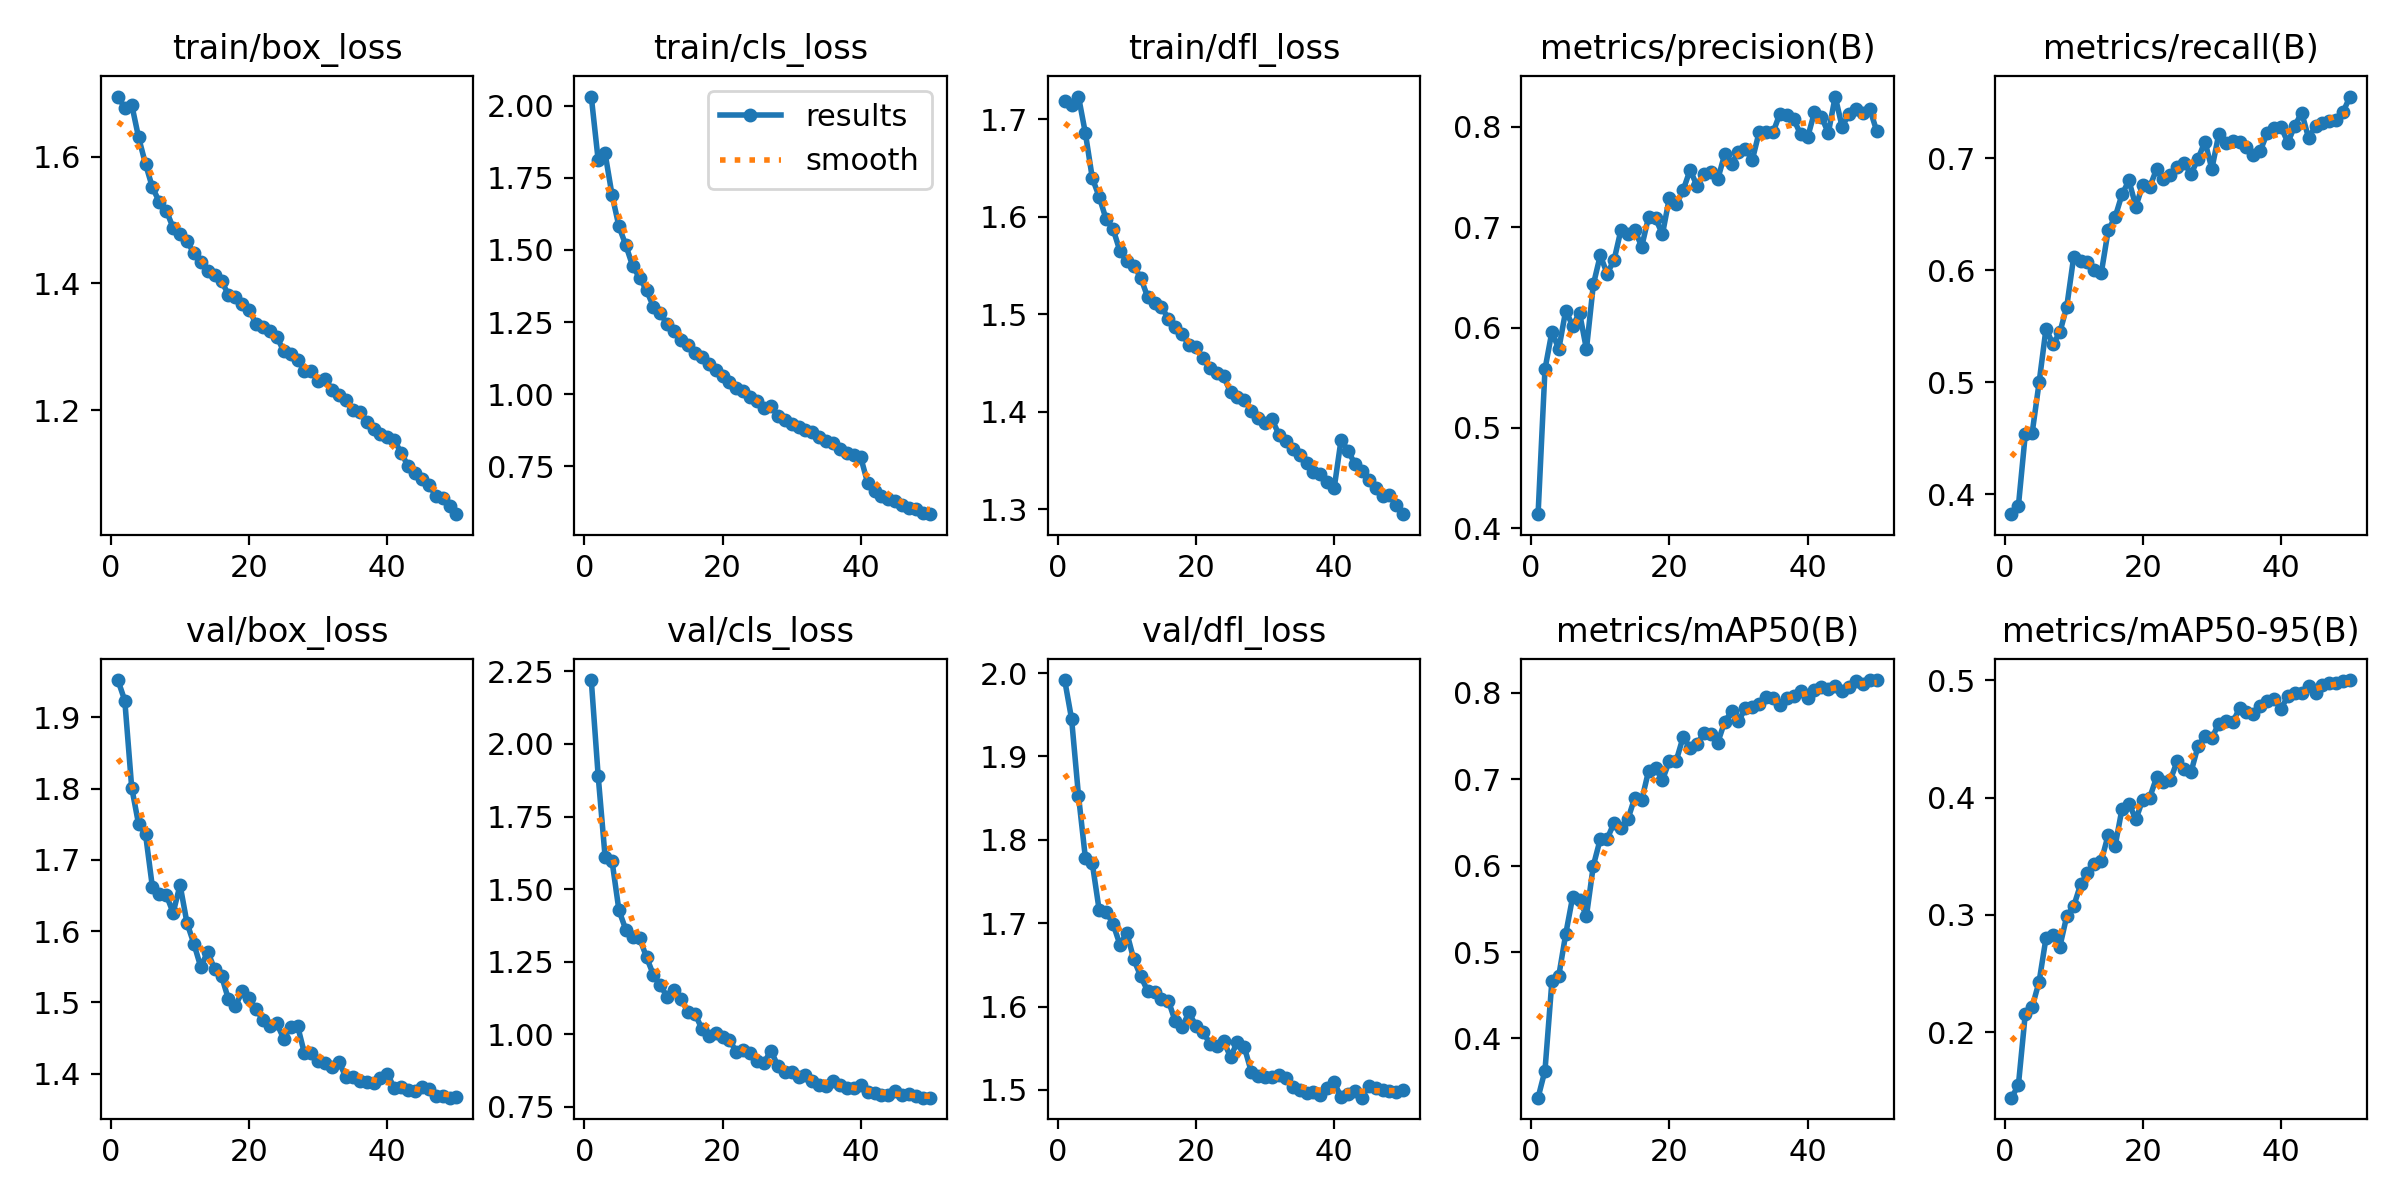

The file beside this chart, header and first rows:
epoch, time, train/box_loss, train/cls_loss, train/dfl_loss, metrics/precision(B), metrics/recall(B), metrics/mAP50(B), metrics/mAP50-95(B), val/box_loss, val/cls_loss, val/dfl_loss, lr/pg0, lr/pg1, lr/pg2
1, 331.9, 1.695, 2.032, 1.719, 0.4141, 0.3824, 0.3314, 0.144, 1.952, 2.22, 1.992, 0.0003323, 0.0003323, 0.0671
2, 671.3, 1.677, 1.811, 1.714, 0.5586, 0.3895, 0.3629, 0.1545, 1.923, 1.889, 1.945, 0.0006525, 0.0006525, 0.03408
3, 1007, 1.682, 1.835, 1.723, 0.5958, 0.4538, 0.4661, 0.2155, 1.801, 1.611, 1.853, 0.0009595, 0.0009595, 0.001058
4, 1343, 1.63, 1.691, 1.685, 0.5787, 0.4551, 0.4726, 0.2215, 1.75, 1.598, 1.778, 0.0009406, 0.0009406, 0.0009406
5, 1679, 1.589, 1.582, 1.64, 0.6171, 0.4999, 0.5207, 0.243, 1.736, 1.428, 1.772, 0.0009208, 0.0009208, 0.0009208
6, 2015, 1.552, 1.516, 1.62, 0.6018, 0.5481, 0.5635, 0.2803, 1.661, 1.36, 1.715, 0.000901, 0.000901, 0.000901
7, 2352, 1.529, 1.444, 1.597, 0.6147, 0.534, 0.5606, 0.2831, 1.652, 1.337, 1.714, 0.0008812, 0.0008812, 0.0008812
8, 2684, 1.515, 1.404, 1.587, 0.5785, 0.5446, 0.5418, 0.2728, 1.651, 1.331, 1.699, 0.0008614, 0.0008614, 0.0008614
9, 3016, 1.488, 1.36, 1.565, 0.643, 0.5676, 0.6001, 0.299, 1.626, 1.265, 1.674, 0.0008416, 0.0008416, 0.0008416
10, 3353, 1.478, 1.303, 1.554, 0.672, 0.6118, 0.6307, 0.3073, 1.665, 1.204, 1.688, 0.0008218, 0.0008218, 0.0008218
11, 3689, 1.467, 1.28, 1.55, 0.6539, 0.6084, 0.6311, 0.3259, 1.612, 1.169, 1.657, 0.000802, 0.000802, 0.000802
12, 4028, 1.447, 1.242, 1.538, 0.6674, 0.6073, 0.6496, 0.3357, 1.582, 1.128, 1.637, 0.0007822, 0.0007822, 0.0007822
13, 4364, 1.434, 1.218, 1.518, 0.6976, 0.6005, 0.643, 0.3438, 1.55, 1.152, 1.619, 0.0007624, 0.0007624, 0.0007624
14, 4695, 1.42, 1.189, 1.512, 0.6929, 0.5978, 0.6537, 0.3459, 1.571, 1.122, 1.618, 0.0007426, 0.0007426, 0.0007426
15, 5034, 1.413, 1.169, 1.508, 0.6971, 0.6358, 0.6788, 0.3683, 1.546, 1.076, 1.609, 0.0007228, 0.0007228, 0.0007228
16, 5370, 1.404, 1.142, 1.496, 0.6808, 0.6475, 0.6758, 0.3587, 1.537, 1.071, 1.607, 0.000703, 0.000703, 0.000703
17, 5706, 1.382, 1.128, 1.487, 0.7105, 0.6679, 0.71, 0.3906, 1.505, 1.019, 1.582, 0.0006832, 0.0006832, 0.0006832
18, 6044, 1.379, 1.104, 1.48, 0.7088, 0.6802, 0.7133, 0.3948, 1.494, 0.9928, 1.576, 0.0006634, 0.0006634, 0.0006634
19, 6381, 1.367, 1.084, 1.468, 0.6932, 0.657, 0.699, 0.3814, 1.516, 1.006, 1.593, 0.0006436, 0.0006436, 0.0006436
20, 6718, 1.358, 1.063, 1.467, 0.7294, 0.6763, 0.7214, 0.3984, 1.506, 0.9912, 1.577, 0.0006238, 0.0006238, 0.0006238
21, 7055, 1.336, 1.042, 1.455, 0.7228, 0.6743, 0.7216, 0.3998, 1.491, 0.9807, 1.57, 0.000604, 0.000604, 0.000604
22, 7386, 1.331, 1.021, 1.445, 0.737, 0.6904, 0.7492, 0.4173, 1.475, 0.9394, 1.556, 0.0005842, 0.0005842, 0.0005842
23, 7723, 1.325, 1.01, 1.44, 0.7572, 0.6814, 0.7359, 0.4131, 1.467, 0.9473, 1.553, 0.0005644, 0.0005644, 0.0005644
24, 8059, 1.315, 0.9914, 1.436, 0.7413, 0.6855, 0.7407, 0.4151, 1.471, 0.9363, 1.559, 0.0005446, 0.0005446, 0.0005446
25, 8390, 1.294, 0.9767, 1.42, 0.753, 0.6926, 0.7537, 0.4315, 1.449, 0.9089, 1.539, 0.0005248, 0.0005248, 0.0005248
26, 8726, 1.288, 0.9537, 1.415, 0.7552, 0.6956, 0.7519, 0.4241, 1.465, 0.9022, 1.558, 0.000505, 0.000505, 0.000505
27, 9063, 1.279, 0.958, 1.413, 0.7479, 0.6861, 0.7423, 0.4222, 1.467, 0.9443, 1.551, 0.0004852, 0.0004852, 0.0004852
28, 9416, 1.262, 0.9257, 1.401, 0.7725, 0.6996, 0.7663, 0.444, 1.429, 0.8915, 1.522, 0.0004654, 0.0004654, 0.0004654
29, 9751, 1.262, 0.91, 1.394, 0.7635, 0.7149, 0.7786, 0.4524, 1.43, 0.869, 1.517, 0.0004456, 0.0004456, 0.0004456
30, 10103, 1.247, 0.8957, 1.389, 0.7748, 0.6905, 0.7671, 0.4509, 1.418, 0.8711, 1.516, 0.0004258, 0.0004258, 0.0004258
31, 10459, 1.249, 0.8873, 1.393, 0.778, 0.7216, 0.7824, 0.4631, 1.415, 0.8548, 1.516, 0.000406, 0.000406, 0.000406
32, 10818, 1.232, 0.8772, 1.377, 0.767, 0.7138, 0.7834, 0.4657, 1.41, 0.8586, 1.517, 0.0003862, 0.0003862, 0.0003862
33, 11168, 1.223, 0.8676, 1.37, 0.7951, 0.7152, 0.7868, 0.4641, 1.417, 0.8407, 1.514, 0.0003664, 0.0003664, 0.0003664
34, 11504, 1.215, 0.8518, 1.362, 0.7952, 0.7146, 0.7948, 0.4761, 1.395, 0.8268, 1.503, 0.0003466, 0.0003466, 0.0003466
35, 11840, 1.201, 0.8388, 1.356, 0.7945, 0.7102, 0.7944, 0.4729, 1.396, 0.8217, 1.5, 0.0003268, 0.0003268, 0.0003268
36, 12170, 1.197, 0.8311, 1.348, 0.8134, 0.703, 0.7864, 0.471, 1.39, 0.8389, 1.496, 0.000307, 0.000307, 0.000307
37, 12500, 1.181, 0.8093, 1.338, 0.8115, 0.7066, 0.7943, 0.4785, 1.389, 0.8257, 1.498, 0.0002872, 0.0002872, 0.0002872
38, 12831, 1.17, 0.7959, 1.336, 0.8077, 0.7224, 0.7958, 0.4825, 1.387, 0.8163, 1.494, 0.0002674, 0.0002674, 0.0002674
39, 13172, 1.163, 0.7879, 1.328, 0.7925, 0.7272, 0.8027, 0.4843, 1.395, 0.8167, 1.502, 0.0002476, 0.0002476, 0.0002476
40, 13503, 1.158, 0.7809, 1.322, 0.7895, 0.7281, 0.7939, 0.4756, 1.4, 0.8253, 1.509, 0.0002278, 0.0002278, 0.0002278
41, 13838, 1.152, 0.6917, 1.371, 0.8146, 0.7141, 0.8028, 0.4868, 1.38, 0.8006, 1.491, 0.000208, 0.000208, 0.000208
42, 14177, 1.133, 0.6657, 1.36, 0.8104, 0.729, 0.8065, 0.4897, 1.382, 0.7969, 1.495, 0.0001882, 0.0001882, 0.0001882
43, 14511, 1.111, 0.6484, 1.347, 0.7939, 0.7408, 0.8048, 0.4897, 1.378, 0.7905, 1.499, 0.0001684, 0.0001684, 0.0001684
44, 14844, 1.101, 0.6362, 1.34, 0.8303, 0.7181, 0.8085, 0.495, 1.376, 0.7916, 1.491, 0.0001486, 0.0001486, 0.0001486
45, 15182, 1.091, 0.6291, 1.33, 0.8001, 0.7289, 0.8018, 0.4891, 1.382, 0.8037, 1.505, 0.0001288, 0.0001288, 0.0001288
46, 15516, 1.082, 0.6172, 1.322, 0.8133, 0.7317, 0.8066, 0.496, 1.378, 0.7911, 1.503, 0.000109, 0.000109, 0.000109
47, 15845, 1.065, 0.6069, 1.314, 0.8183, 0.7336, 0.8134, 0.4975, 1.369, 0.7942, 1.5, 8.92e-05, 8.92e-05, 8.92e-05
48, 16173, 1.061, 0.6034, 1.315, 0.8142, 0.7342, 0.8104, 0.4979, 1.368, 0.7864, 1.499, 6.94e-05, 6.94e-05, 6.94e-05
49, 16510, 1.048, 0.5896, 1.304, 0.8179, 0.7416, 0.8143, 0.4999, 1.366, 0.7823, 1.498, 4.96e-05, 4.96e-05, 4.96e-05
50, 16845, 1.036, 0.584, 1.295, 0.7961, 0.7551, 0.8148, 0.5003, 1.367, 0.782, 1.499, 2.98e-05, 2.98e-05, 2.98e-05
